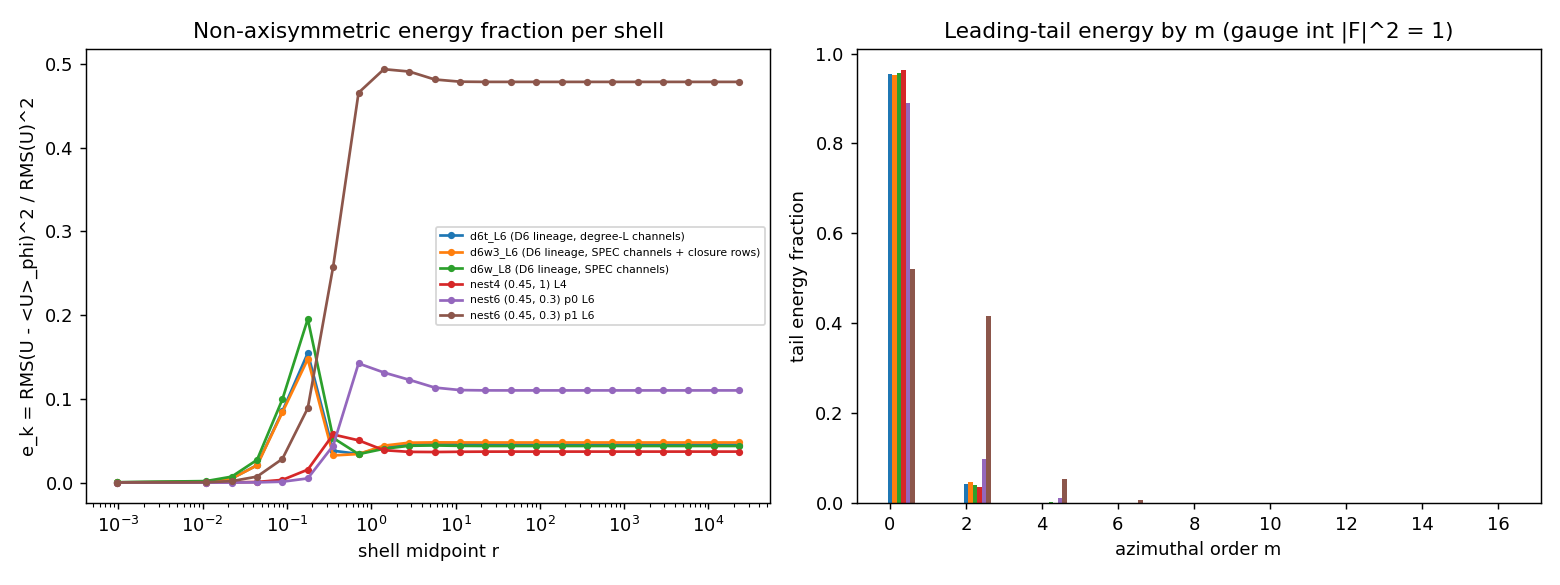

The file beside this chart, header and first rows:
state, quantity, r_lo, r_hi, value
d6t_L6 (D6 lineage, degree-L channels), e_k, 0.0, 0.007812, 0.0002657
d6t_L6 (D6 lineage, degree-L channels), e_k, 0.007812, 0.01562, 0.001185
d6t_L6 (D6 lineage, degree-L channels), e_k, 0.01562, 0.03125, 0.004859
d6t_L6 (D6 lineage, degree-L channels), e_k, 0.03125, 0.0625, 0.02075
d6t_L6 (D6 lineage, degree-L channels), e_k, 0.0625, 0.125, 0.08528
d6t_L6 (D6 lineage, degree-L channels), e_k, 0.125, 0.25, 0.1547
d6t_L6 (D6 lineage, degree-L channels), e_k, 0.25, 0.5, 0.03801
d6t_L6 (D6 lineage, degree-L channels), e_k, 0.5, 1.0, 0.03423
d6t_L6 (D6 lineage, degree-L channels), e_k, 1.0, 2.0, 0.04255
d6t_L6 (D6 lineage, degree-L channels), e_k, 2.0, 4.0, 0.04586
d6t_L6 (D6 lineage, degree-L channels), e_k, 4.0, 8.0, 0.04641
d6t_L6 (D6 lineage, degree-L channels), e_k, 8.0, 16.0, 0.04604
d6t_L6 (D6 lineage, degree-L channels), e_k, 16.0, 32.0, 0.04554
d6t_L6 (D6 lineage, degree-L channels), e_k, 32.0, 64.0, 0.04538
d6t_L6 (D6 lineage, degree-L channels), e_k, 64.0, 128.0, 0.04534
d6t_L6 (D6 lineage, degree-L channels), e_k, 128.0, 256.0, 0.04534
d6t_L6 (D6 lineage, degree-L channels), e_k, 256.0, 512.0, 0.04534
d6t_L6 (D6 lineage, degree-L channels), e_k, 512.0, 1024, 0.04534
d6t_L6 (D6 lineage, degree-L channels), e_k, 1024, 2048, 0.04534
d6t_L6 (D6 lineage, degree-L channels), e_k, 2048, 4096, 0.04534
d6t_L6 (D6 lineage, degree-L channels), e_k, 4096, 8192, 0.04534
d6t_L6 (D6 lineage, degree-L channels), e_k, 8192, 16384, 0.04534
d6t_L6 (D6 lineage, degree-L channels), e_k, 16384, 32768, 0.04534
d6t_L6 (D6 lineage, degree-L channels), tail_m0, , , 0.9547
d6t_L6 (D6 lineage, degree-L channels), tail_m2, , , 0.04371
d6t_L6 (D6 lineage, degree-L channels), tail_m4, , , 0.001575
d6t_L6 (D6 lineage, degree-L channels), tail_m6, , , 5.094295219805971e-05
d6w3_L6 (D6 lineage, SPEC channels + clo…, e_k, 0.0, 0.007812, 0.0002589
d6w3_L6 (D6 lineage, SPEC channels + clo…, e_k, 0.007812, 0.01562, 0.001156
d6w3_L6 (D6 lineage, SPEC channels + clo…, e_k, 0.01562, 0.03125, 0.004764
d6w3_L6 (D6 lineage, SPEC channels + clo…, e_k, 0.03125, 0.0625, 0.02053
d6w3_L6 (D6 lineage, SPEC channels + clo…, e_k, 0.0625, 0.125, 0.08389
d6w3_L6 (D6 lineage, SPEC channels + clo…, e_k, 0.125, 0.25, 0.1474
d6w3_L6 (D6 lineage, SPEC channels + clo…, e_k, 0.25, 0.5, 0.03244
d6w3_L6 (D6 lineage, SPEC channels + clo…, e_k, 0.5, 1.0, 0.03409
d6w3_L6 (D6 lineage, SPEC channels + clo…, e_k, 1.0, 2.0, 0.04413
d6w3_L6 (D6 lineage, SPEC channels + clo…, e_k, 2.0, 4.0, 0.04767
d6w3_L6 (D6 lineage, SPEC channels + clo…, e_k, 4.0, 8.0, 0.04802
d6w3_L6 (D6 lineage, SPEC channels + clo…, e_k, 8.0, 16.0, 0.04794
d6w3_L6 (D6 lineage, SPEC channels + clo…, e_k, 16.0, 32.0, 0.04789
d6w3_L6 (D6 lineage, SPEC channels + clo…, e_k, 32.0, 64.0, 0.04788
d6w3_L6 (D6 lineage, SPEC channels + clo…, e_k, 64.0, 128.0, 0.04788
d6w3_L6 (D6 lineage, SPEC channels + clo…, e_k, 128.0, 256.0, 0.04788
d6w3_L6 (D6 lineage, SPEC channels + clo…, e_k, 256.0, 512.0, 0.04788
d6w3_L6 (D6 lineage, SPEC channels + clo…, e_k, 512.0, 1024, 0.04788
d6w3_L6 (D6 lineage, SPEC channels + clo…, e_k, 1024, 2048, 0.04788
d6w3_L6 (D6 lineage, SPEC channels + clo…, e_k, 2048, 4096, 0.04788
d6w3_L6 (D6 lineage, SPEC channels + clo…, e_k, 4096, 8192, 0.04788
d6w3_L6 (D6 lineage, SPEC channels + clo…, e_k, 8192, 16384, 0.04788
d6w3_L6 (D6 lineage, SPEC channels + clo…, e_k, 16384, 32768, 0.04788
d6w3_L6 (D6 lineage, SPEC channels + clo…, tail_m0, , , 0.9521
d6w3_L6 (D6 lineage, SPEC channels + clo…, tail_m2, , , 0.04643
d6w3_L6 (D6 lineage, SPEC channels + clo…, tail_m4, , , 0.001411
d6w3_L6 (D6 lineage, SPEC channels + clo…, tail_m6, , , 3.31388904361718e-05
d6w3_L6 (D6 lineage, SPEC channels + clo…, tail_m8, , , 0.0
d6w3_L6 (D6 lineage, SPEC channels + clo…, tail_m10, , , 0.0
d6w3_L6 (D6 lineage, SPEC channels + clo…, tail_m12, , , 0.0
d6w_L8 (D6 lineage, SPEC channels), e_k, 0.0, 0.007812, 0.0004098
d6w_L8 (D6 lineage, SPEC channels), e_k, 0.007812, 0.01562, 0.001805
d6w_L8 (D6 lineage, SPEC channels), e_k, 0.01562, 0.03125, 0.007088
... 115 more rows
